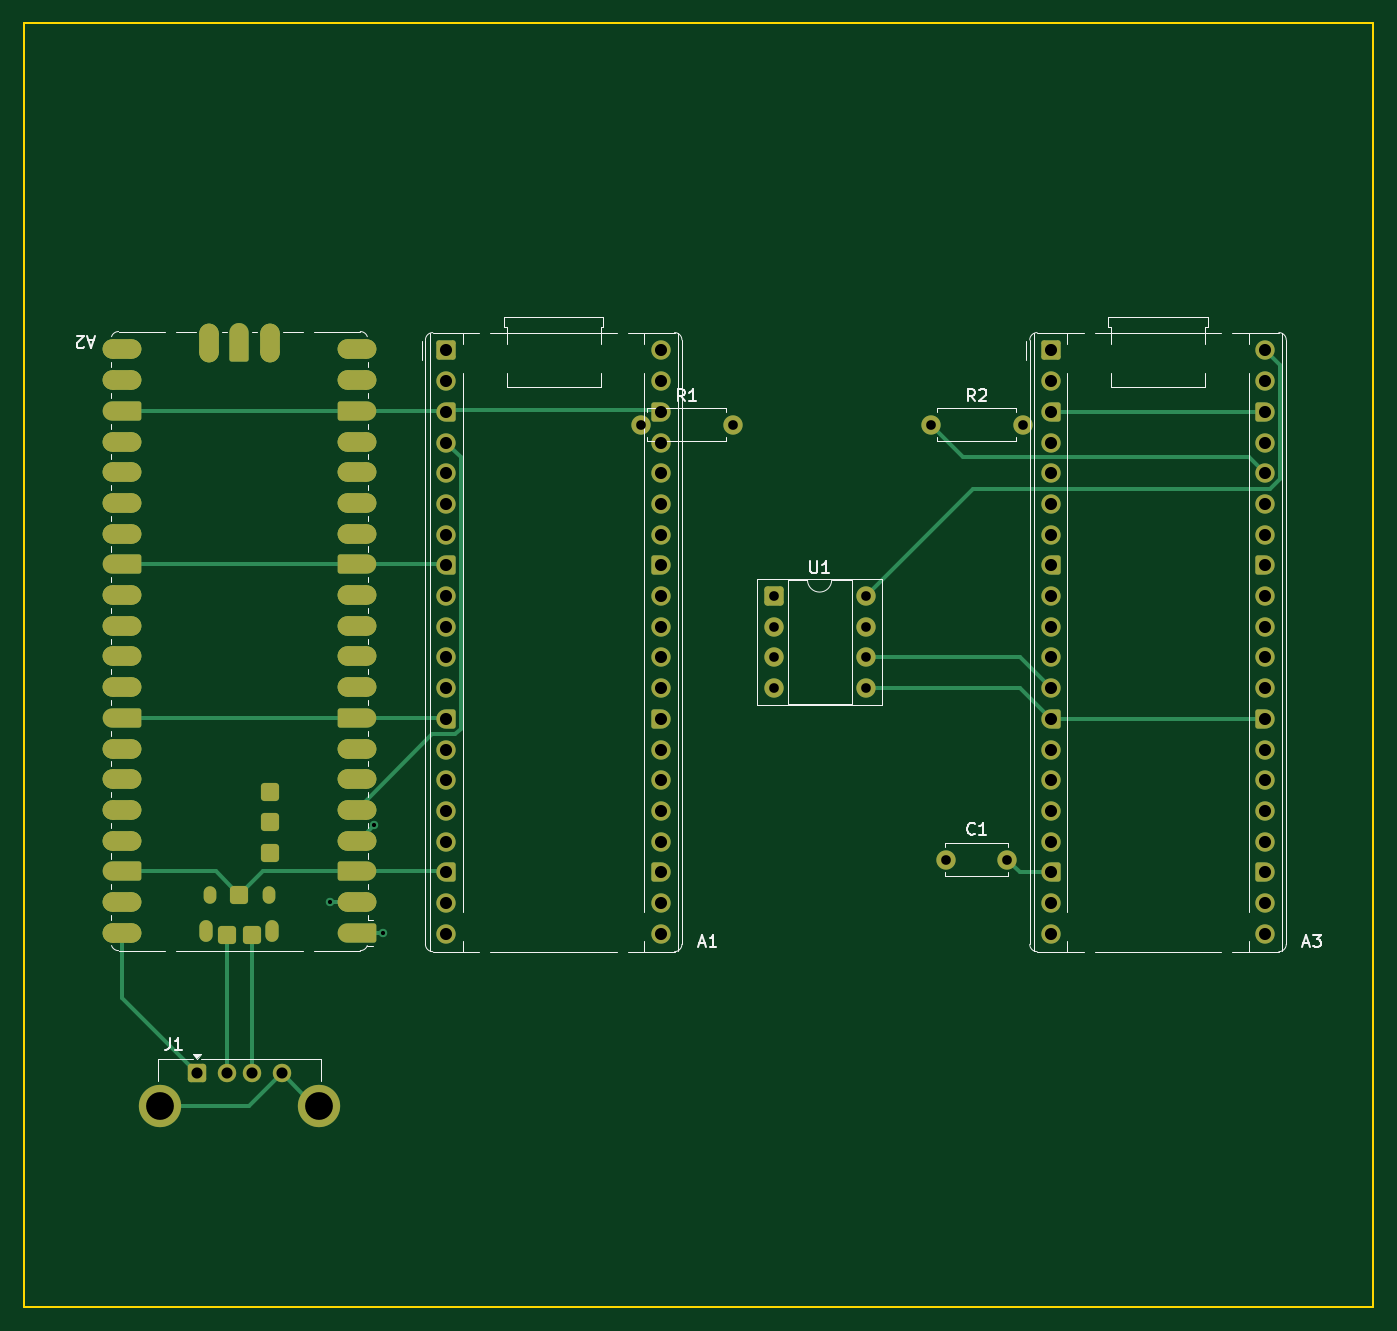
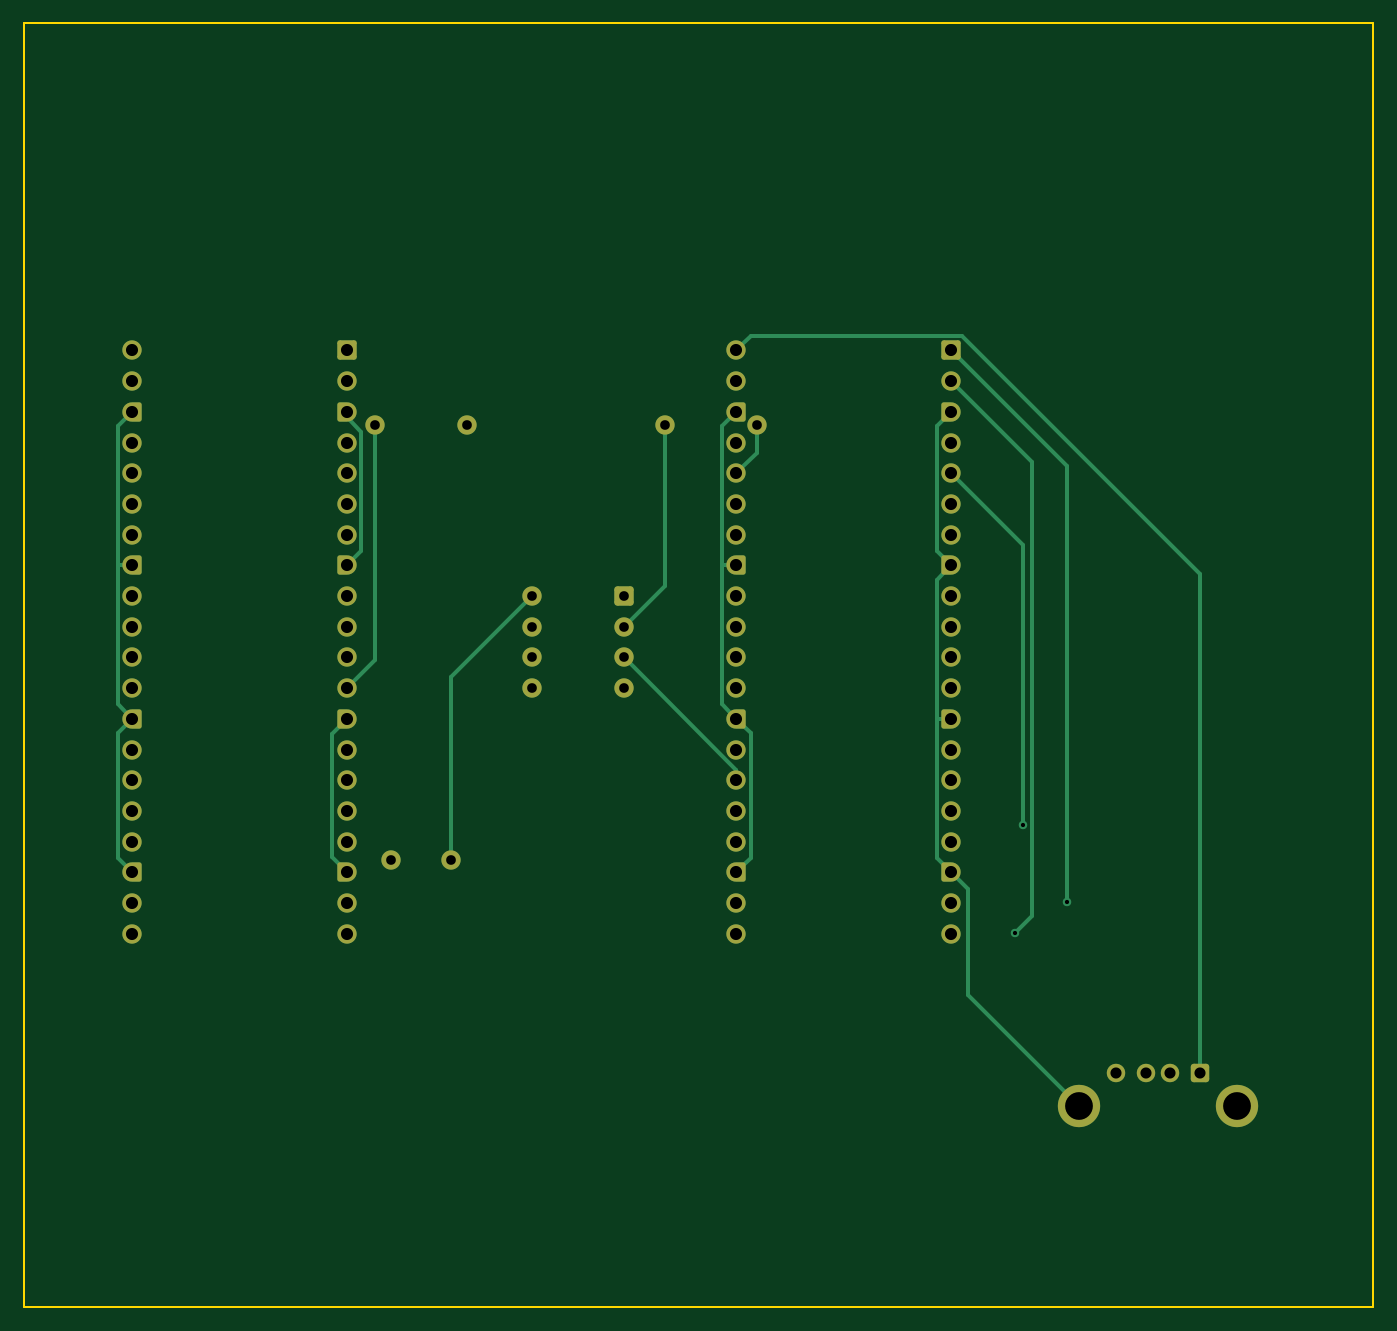
Circuit board: 10 layer files. Board 111.6 x 106.2 mm.
- bottom_copper: screen-hopper-tht-B_Cu.gbr (11208 bytes)
- bottom_mask: screen-hopper-tht-B_Mask.gbr (5669 bytes)
- paste: screen-hopper-tht-B_Paste.gbr (462 bytes)
- bottom_silk: screen-hopper-tht-B_Silkscreen.gbr (463 bytes)
- outline: screen-hopper-tht-Edge_Cuts.gbr (680 bytes)
- top_copper: screen-hopper-tht-F_Cu.gbr (16484 bytes)
- top_mask: screen-hopper-tht-F_Mask.gbr (9777 bytes)
- paste: screen-hopper-tht-F_Paste.gbr (2556 bytes)
- top_silk: screen-hopper-tht-F_Silkscreen.gbr (14418 bytes)
- drill: screen-hopper-tht.drl (2010 bytes)

=== bottom_copper: screen-hopper-tht-B_Cu.gbr (11208 bytes, source omitted) ===
=== bottom_mask: screen-hopper-tht-B_Mask.gbr ===
%TF.GenerationSoftware,KiCad,Pcbnew,10.0.3*%
%TF.CreationDate,2026-05-22T11:35:36+10:00*%
%TF.ProjectId,screen-hopper-tht,73637265-656e-42d6-986f-707065722d74,rev?*%
%TF.SameCoordinates,Original*%
%TF.FileFunction,Soldermask,Bot*%
%TF.FilePolarity,Negative*%
%FSLAX46Y46*%
G04 Gerber Fmt 4.6, Leading zero omitted, Abs format (unit mm)*
G04 Created by KiCad (PCBNEW 10.0.3) date 2026-05-22 11:35:36*
%MOMM*%
%LPD*%
G01*
G04 APERTURE LIST*
G04 Aperture macros list*
%AMRoundRect*
0 Rectangle with rounded corners*
0 $1 Rounding radius*
0 $2 $3 $4 $5 $6 $7 $8 $9 X,Y pos of 4 corners*
0 Add a 4 corners polygon primitive as box body*
4,1,4,$2,$3,$4,$5,$6,$7,$8,$9,$2,$3,0*
0 Add four circle primitives for the rounded corners*
1,1,$1+$1,$2,$3*
1,1,$1+$1,$4,$5*
1,1,$1+$1,$6,$7*
1,1,$1+$1,$8,$9*
0 Add four rect primitives between the rounded corners*
20,1,$1+$1,$2,$3,$4,$5,0*
20,1,$1+$1,$4,$5,$6,$7,0*
20,1,$1+$1,$6,$7,$8,$9,0*
20,1,$1+$1,$8,$9,$2,$3,0*%
%AMFreePoly0*
4,1,37,0.603843,0.796157,0.639018,0.796157,0.711114,0.766294,0.766294,0.711114,0.796157,0.639018,0.796157,0.603843,0.800000,0.600000,0.800000,-0.600000,0.796157,-0.603843,0.796157,-0.639018,0.766294,-0.711114,0.711114,-0.766294,0.639018,-0.796157,0.603843,-0.796157,0.600000,-0.800000,0.000000,-0.800000,0.000000,-0.796148,-0.078414,-0.796148,-0.232228,-0.765552,-0.377117,-0.705537,
-0.507515,-0.618408,-0.618408,-0.507515,-0.705537,-0.377117,-0.765552,-0.232228,-0.796148,-0.078414,-0.796148,0.078414,-0.765552,0.232228,-0.705537,0.377117,-0.618408,0.507515,-0.507515,0.618408,-0.377117,0.705537,-0.232228,0.765552,-0.078414,0.796148,0.000000,0.796148,0.000000,0.800000,0.600000,0.800000,0.603843,0.796157,0.603843,0.796157,$1*%
%AMFreePoly1*
4,1,37,0.000000,0.796148,0.078414,0.796148,0.232228,0.765552,0.377117,0.705537,0.507515,0.618408,0.618408,0.507515,0.705537,0.377117,0.765552,0.232228,0.796148,0.078414,0.796148,-0.078414,0.765552,-0.232228,0.705537,-0.377117,0.618408,-0.507515,0.507515,-0.618408,0.377117,-0.705537,0.232228,-0.765552,0.078414,-0.796148,0.000000,-0.796148,0.000000,-0.800000,-0.600000,-0.800000,
-0.603843,-0.796157,-0.639018,-0.796157,-0.711114,-0.766294,-0.766294,-0.711114,-0.796157,-0.639018,-0.796157,-0.603843,-0.800000,-0.600000,-0.800000,0.600000,-0.796157,0.603843,-0.796157,0.639018,-0.766294,0.711114,-0.711114,0.766294,-0.639018,0.796157,-0.603843,0.796157,-0.600000,0.800000,0.000000,0.800000,0.000000,0.796148,0.000000,0.796148,$1*%
G04 Aperture macros list end*
%ADD10C,1.600000*%
%ADD11RoundRect,0.200000X-0.600000X-0.600000X0.600000X-0.600000X0.600000X0.600000X-0.600000X0.600000X0*%
%ADD12FreePoly0,0.000000*%
%ADD13FreePoly1,0.000000*%
%ADD14RoundRect,0.250000X-0.550000X-0.550000X0.550000X-0.550000X0.550000X0.550000X-0.550000X0.550000X0*%
%ADD15RoundRect,0.250000X-0.512000X-0.512000X0.512000X-0.512000X0.512000X0.512000X-0.512000X0.512000X0*%
%ADD16C,1.524000*%
%ADD17C,3.500000*%
G04 APERTURE END LIST*
D10*
%TO.C,R1*%
X57190000Y-12000000D03*
X64810000Y-12000000D03*
%TD*%
%TO.C,C1*%
X82500000Y-48000000D03*
X87500000Y-48000000D03*
%TD*%
D11*
%TO.C,A1*%
X41110000Y-5870000D03*
D10*
X41110000Y-8410000D03*
D12*
X41110000Y-10950000D03*
D10*
X41110000Y-13490000D03*
X41110000Y-16030000D03*
X41110000Y-18570000D03*
X41110000Y-21110000D03*
D12*
X41110000Y-23650000D03*
D10*
X41110000Y-26190000D03*
X41110000Y-28730000D03*
X41110000Y-31270000D03*
X41110000Y-33810000D03*
D12*
X41110000Y-36350000D03*
D10*
X41110000Y-38890000D03*
X41110000Y-41430000D03*
X41110000Y-43970000D03*
X41110000Y-46510000D03*
D12*
X41110000Y-49050000D03*
D10*
X41110000Y-51590000D03*
X41110000Y-54130000D03*
X58890000Y-54130000D03*
X58890000Y-51590000D03*
D13*
X58890000Y-49050000D03*
D10*
X58890000Y-46510000D03*
X58890000Y-43970000D03*
X58890000Y-41430000D03*
X58890000Y-38890000D03*
D13*
X58890000Y-36350000D03*
D10*
X58890000Y-33810000D03*
X58890000Y-31270000D03*
X58890000Y-28730000D03*
X58890000Y-26190000D03*
D13*
X58890000Y-23650000D03*
D10*
X58890000Y-21110000D03*
X58890000Y-18570000D03*
X58890000Y-16030000D03*
X58890000Y-13490000D03*
D13*
X58890000Y-10950000D03*
D10*
X58890000Y-8410000D03*
X58890000Y-5870000D03*
%TD*%
D14*
%TO.C,U1*%
X68190000Y-26190000D03*
D10*
X68190000Y-28730000D03*
X68190000Y-31270000D03*
X68190000Y-33810000D03*
X75810000Y-33810000D03*
X75810000Y-31270000D03*
X75810000Y-28730000D03*
X75810000Y-26190000D03*
%TD*%
%TO.C,R2*%
X81190000Y-12000000D03*
X88810000Y-12000000D03*
%TD*%
D15*
%TO.C,J1*%
X20500000Y-65645000D03*
D16*
X23000000Y-65645000D03*
X25000000Y-65645000D03*
X27500000Y-65645000D03*
D17*
X17430000Y-68355000D03*
X30570000Y-68355000D03*
%TD*%
D11*
%TO.C,A3*%
X91110000Y-5870000D03*
D10*
X91110000Y-8410000D03*
D12*
X91110000Y-10950000D03*
D10*
X91110000Y-13490000D03*
X91110000Y-16030000D03*
X91110000Y-18570000D03*
X91110000Y-21110000D03*
D12*
X91110000Y-23650000D03*
D10*
X91110000Y-26190000D03*
X91110000Y-28730000D03*
X91110000Y-31270000D03*
X91110000Y-33810000D03*
D12*
X91110000Y-36350000D03*
D10*
X91110000Y-38890000D03*
X91110000Y-41430000D03*
X91110000Y-43970000D03*
X91110000Y-46510000D03*
D12*
X91110000Y-49050000D03*
D10*
X91110000Y-51590000D03*
X91110000Y-54130000D03*
X108890000Y-54130000D03*
X108890000Y-51590000D03*
D13*
X108890000Y-49050000D03*
D10*
X108890000Y-46510000D03*
X108890000Y-43970000D03*
X108890000Y-41430000D03*
X108890000Y-38890000D03*
D13*
X108890000Y-36350000D03*
D10*
X108890000Y-33810000D03*
X108890000Y-31270000D03*
X108890000Y-28730000D03*
X108890000Y-26190000D03*
D13*
X108890000Y-23650000D03*
D10*
X108890000Y-21110000D03*
X108890000Y-18570000D03*
X108890000Y-16030000D03*
X108890000Y-13490000D03*
D13*
X108890000Y-10950000D03*
D10*
X108890000Y-8410000D03*
X108890000Y-5870000D03*
%TD*%
M02*

=== paste: screen-hopper-tht-B_Paste.gbr ===
%TF.GenerationSoftware,KiCad,Pcbnew,10.0.3*%
%TF.CreationDate,2026-05-22T11:35:36+10:00*%
%TF.ProjectId,screen-hopper-tht,73637265-656e-42d6-986f-707065722d74,rev?*%
%TF.SameCoordinates,Original*%
%TF.FileFunction,Paste,Bot*%
%TF.FilePolarity,Positive*%
%FSLAX46Y46*%
G04 Gerber Fmt 4.6, Leading zero omitted, Abs format (unit mm)*
G04 Created by KiCad (PCBNEW 10.0.3) date 2026-05-22 11:35:36*
%MOMM*%
%LPD*%
G01*
G04 APERTURE LIST*
G04 APERTURE END LIST*
M02*

=== bottom_silk: screen-hopper-tht-B_Silkscreen.gbr ===
%TF.GenerationSoftware,KiCad,Pcbnew,10.0.3*%
%TF.CreationDate,2026-05-22T11:35:36+10:00*%
%TF.ProjectId,screen-hopper-tht,73637265-656e-42d6-986f-707065722d74,rev?*%
%TF.SameCoordinates,Original*%
%TF.FileFunction,Legend,Bot*%
%TF.FilePolarity,Positive*%
%FSLAX46Y46*%
G04 Gerber Fmt 4.6, Leading zero omitted, Abs format (unit mm)*
G04 Created by KiCad (PCBNEW 10.0.3) date 2026-05-22 11:35:36*
%MOMM*%
%LPD*%
G01*
G04 APERTURE LIST*
G04 APERTURE END LIST*
M02*

=== outline: screen-hopper-tht-Edge_Cuts.gbr ===
%TF.GenerationSoftware,KiCad,Pcbnew,10.0.3*%
%TF.CreationDate,2026-05-22T11:35:36+10:00*%
%TF.ProjectId,screen-hopper-tht,73637265-656e-42d6-986f-707065722d74,rev?*%
%TF.SameCoordinates,Original*%
%TF.FileFunction,Profile,NP*%
%FSLAX46Y46*%
G04 Gerber Fmt 4.6, Leading zero omitted, Abs format (unit mm)*
G04 Created by KiCad (PCBNEW 10.0.3) date 2026-05-22 11:35:36*
%MOMM*%
%LPD*%
G01*
G04 APERTURE LIST*
%TA.AperFunction,Profile*%
%ADD10C,0.150000*%
%TD*%
G04 APERTURE END LIST*
D10*
X6192976Y21200000D02*
X117807024Y21200000D01*
X6192976Y-84993250D02*
X6192976Y21200000D01*
X117807024Y21200000D02*
X117807024Y-84993250D01*
X117807024Y-84993250D02*
X6192976Y-84993250D01*
M02*

=== top_copper: screen-hopper-tht-F_Cu.gbr (16484 bytes, source omitted) ===
=== top_mask: screen-hopper-tht-F_Mask.gbr (9777 bytes, source omitted) ===
=== paste: screen-hopper-tht-F_Paste.gbr (2556 bytes, source withheld) ===
=== top_silk: screen-hopper-tht-F_Silkscreen.gbr (14418 bytes, source omitted) ===
=== drill: screen-hopper-tht.drl ===
M48
; DRILL file KiCad 10.0.3 date 2026-05-22T11:35:37
; FORMAT={-:-/ absolute / metric / decimal}
; #@! TF.CreationDate,2026-05-22T11:35:37+10:00
; #@! TF.GenerationSoftware,Kicad,Pcbnew,10.0.3
; #@! TF.FileFunction,MixedPlating,1,2
FMAT,2
METRIC
; #@! TA.AperFunction,Plated,PTH,ViaDrill
T1C0.350
; #@! TA.AperFunction,Plated,PTH,ComponentDrill
T2C0.800
; #@! TA.AperFunction,Plated,PTH,ComponentDrill
T3C0.920
; #@! TA.AperFunction,Plated,PTH,ComponentDrill
T4C1.000
; #@! TA.AperFunction,Plated,PTH,ComponentDrill
T5C2.300
%
G90
G05
T1
X31.523Y-51.505
X35.174Y-45.155
X35.863Y-54.045
T2
X57.19Y-12.0
X64.81Y-12.0
X68.19Y-26.19
X68.19Y-28.73
X68.19Y-31.27
X68.19Y-33.81
X75.81Y-26.19
X75.81Y-28.73
X75.81Y-31.27
X75.81Y-33.81
X81.19Y-12.0
X82.5Y-48.0
X87.5Y-48.0
X88.81Y-12.0
T3
X20.5Y-65.645
X23.0Y-65.645
X25.0Y-65.645
X27.5Y-65.645
T4
X41.11Y-5.87
X41.11Y-8.41
X41.11Y-10.95
X41.11Y-13.49
X41.11Y-16.03
X41.11Y-18.57
X41.11Y-21.11
X41.11Y-23.65
X41.11Y-26.19
X41.11Y-28.73
X41.11Y-31.27
X41.11Y-33.81
X41.11Y-36.35
X41.11Y-38.89
X41.11Y-41.43
X41.11Y-43.97
X41.11Y-46.51
X41.11Y-49.05
X41.11Y-51.59
X41.11Y-54.13
X58.89Y-5.87
X58.89Y-8.41
X58.89Y-10.95
X58.89Y-13.49
X58.89Y-16.03
X58.89Y-18.57
X58.89Y-21.11
X58.89Y-23.65
X58.89Y-26.19
X58.89Y-28.73
X58.89Y-31.27
X58.89Y-33.81
X58.89Y-36.35
X58.89Y-38.89
X58.89Y-41.43
X58.89Y-43.97
X58.89Y-46.51
X58.89Y-49.05
X58.89Y-51.59
X58.89Y-54.13
X91.11Y-5.87
X91.11Y-8.41
X91.11Y-10.95
X91.11Y-13.49
X91.11Y-16.03
X91.11Y-18.57
X91.11Y-21.11
X91.11Y-23.65
X91.11Y-26.19
X91.11Y-28.73
X91.11Y-31.27
X91.11Y-33.81
X91.11Y-36.35
X91.11Y-38.89
X91.11Y-41.43
X91.11Y-43.97
X91.11Y-46.51
X91.11Y-49.05
X91.11Y-51.59
X91.11Y-54.13
X108.89Y-5.87
X108.89Y-8.41
X108.89Y-10.95
X108.89Y-13.49
X108.89Y-16.03
X108.89Y-18.57
X108.89Y-21.11
X108.89Y-23.65
X108.89Y-26.19
X108.89Y-28.73
X108.89Y-31.27
X108.89Y-33.81
X108.89Y-36.35
X108.89Y-38.89
X108.89Y-41.43
X108.89Y-43.97
X108.89Y-46.51
X108.89Y-49.05
X108.89Y-51.59
X108.89Y-54.13
T5
X17.43Y-68.355
X30.57Y-68.355
M30
